Dataset: AIFactory_FruitQC (GitHub, yuri0329/AIFactory_FruitQC). Classes: apple fuji, mandarine hallabong, mandarine onjumilgam, pear chuhwang, pear singo, persimmon bansi, persimmon booyu, persimmon daebong.

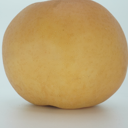
Label: pear singo

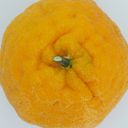
Label: mandarine hallabong

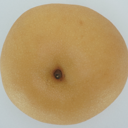
Label: pear chuhwang

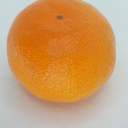
Label: mandarine onjumilgam

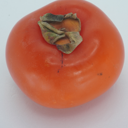
Label: persimmon bansi

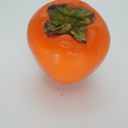
Label: persimmon daebong
